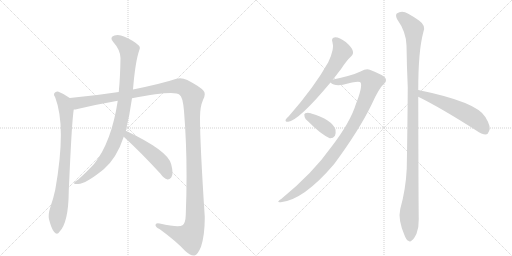
t = 0.00 s
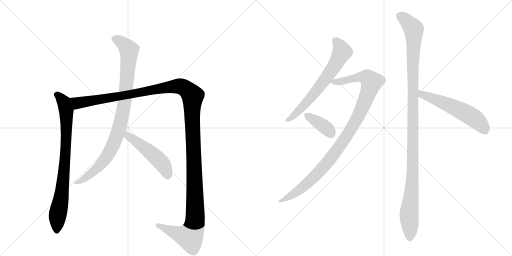
t = 1.82 s
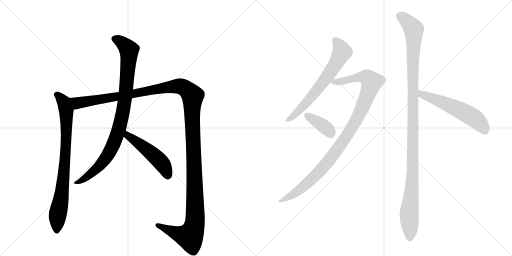
t = 3.64 s
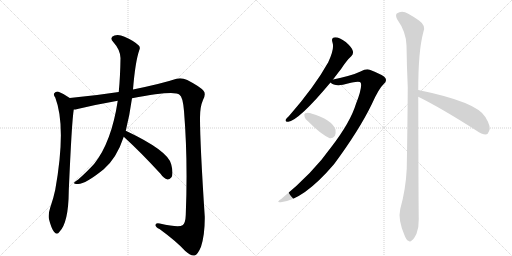
t = 5.46 s
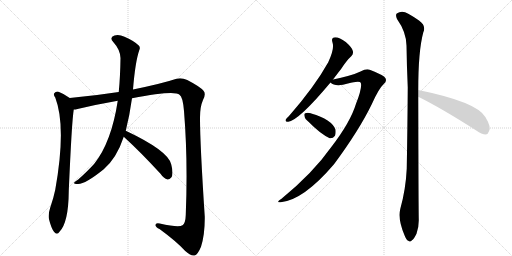
t = 7.28 s
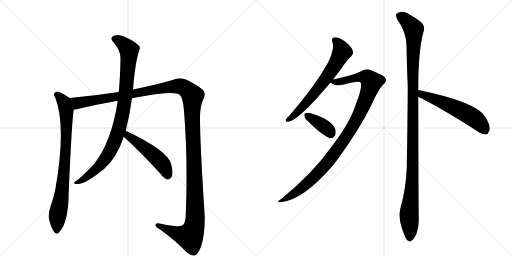
t = 9.10 s

The animated SVG that drew these frames (rendered in a browser with its animation timeline set to each time). Animation: 9 CSS @keyframes rules; one cycle of 9.10 s.

<svg version="1.1" viewBox="0 0 2048 1024" xmlns="http://www.w3.org/2000/svg">
  <g stroke="lightgray" stroke-dasharray="1,1" stroke-width="1" transform="scale(4, 4)">
    <line x1="0" y1="0" x2="256" y2="256"></line>
    <line x1="256" y1="0" x2="0" y2="256"></line>
    <line x1="128" y1="0" x2="128" y2="256"></line>
    <line x1="0" y1="128" x2="256" y2="128"></line>
    <line x1="256" y1="0" x2="512" y2="256"></line>
    <line x1="512" y1="0" x2="256" y2="256"></line>
    <line x1="384" y1="0" x2="384" y2="256"></line>
    <line x1="256" y1="128" x2="512" y2="128"></line>
  </g>
<g transform="scale(1, -1) translate(0, -850)">
   <style type="text/css">
    @keyframes keyframes0 {
      from {
       stroke: black;
       stroke-dashoffset: 816;
       stroke-width: 128;
       }
       73% {
       animation-timing-function: step-end;
       stroke: black;
       stroke-dashoffset: 0;
       stroke-width: 128;
       }
       to {
       stroke: black;
       stroke-width: 1024;
       }
       }
       #make-me-a-hanzi-animation-0 {
         animation: keyframes0 0.914062s both;
         animation-delay: 0.000000s;
         animation-timing-function: linear;
       }
    @keyframes keyframes1 {
      from {
       stroke: black;
       stroke-dashoffset: 1467;
       stroke-width: 128;
       }
       83% {
       animation-timing-function: step-end;
       stroke: black;
       stroke-dashoffset: 0;
       stroke-width: 128;
       }
       to {
       stroke: black;
       stroke-width: 1024;
       }
       }
       #make-me-a-hanzi-animation-1 {
         animation: keyframes1 1.443848s both;
         animation-delay: 0.914062s;
         animation-timing-function: linear;
       }
    @keyframes keyframes2 {
      from {
       stroke: black;
       stroke-dashoffset: 933;
       stroke-width: 128;
       }
       75% {
       animation-timing-function: step-end;
       stroke: black;
       stroke-dashoffset: 0;
       stroke-width: 128;
       }
       to {
       stroke: black;
       stroke-width: 1024;
       }
       }
       #make-me-a-hanzi-animation-2 {
         animation: keyframes2 1.009277s both;
         animation-delay: 2.357910s;
         animation-timing-function: linear;
       }
    @keyframes keyframes3 {
      from {
       stroke: black;
       stroke-dashoffset: 496;
       stroke-width: 128;
       }
       62% {
       animation-timing-function: step-end;
       stroke: black;
       stroke-dashoffset: 0;
       stroke-width: 128;
       }
       to {
       stroke: black;
       stroke-width: 1024;
       }
       }
       #make-me-a-hanzi-animation-3 {
         animation: keyframes3 0.653646s both;
         animation-delay: 3.367188s;
         animation-timing-function: linear;
       }
    @keyframes keyframes4 {
      from {
       stroke: black;
       stroke-dashoffset: 661;
       stroke-width: 128;
       }
       68% {
       animation-timing-function: step-end;
       stroke: black;
       stroke-dashoffset: 0;
       stroke-width: 128;
       }
       to {
       stroke: black;
       stroke-width: 1024;
       }
       }
       #make-me-a-hanzi-animation-4 {
         animation: keyframes4 0.787923s both;
         animation-delay: 4.020833s;
         animation-timing-function: linear;
       }
    @keyframes keyframes5 {
      from {
       stroke: black;
       stroke-dashoffset: 1029;
       stroke-width: 128;
       }
       77% {
       animation-timing-function: step-end;
       stroke: black;
       stroke-dashoffset: 0;
       stroke-width: 128;
       }
       to {
       stroke: black;
       stroke-width: 1024;
       }
       }
       #make-me-a-hanzi-animation-5 {
         animation: keyframes5 1.087402s both;
         animation-delay: 4.808757s;
         animation-timing-function: linear;
       }
    @keyframes keyframes6 {
      from {
       stroke: black;
       stroke-dashoffset: 376;
       stroke-width: 128;
       }
       55% {
       animation-timing-function: step-end;
       stroke: black;
       stroke-dashoffset: 0;
       stroke-width: 128;
       }
       to {
       stroke: black;
       stroke-width: 1024;
       }
       }
       #make-me-a-hanzi-animation-6 {
         animation: keyframes6 0.555990s both;
         animation-delay: 5.896159s;
         animation-timing-function: linear;
       }
    @keyframes keyframes7 {
      from {
       stroke: black;
       stroke-dashoffset: 1166;
       stroke-width: 128;
       }
       79% {
       animation-timing-function: step-end;
       stroke: black;
       stroke-dashoffset: 0;
       stroke-width: 128;
       }
       to {
       stroke: black;
       stroke-width: 1024;
       }
       }
       #make-me-a-hanzi-animation-7 {
         animation: keyframes7 1.198893s both;
         animation-delay: 6.452148s;
         animation-timing-function: linear;
       }
    @keyframes keyframes8 {
      from {
       stroke: black;
       stroke-dashoffset: 563;
       stroke-width: 128;
       }
       65% {
       animation-timing-function: step-end;
       stroke: black;
       stroke-dashoffset: 0;
       stroke-width: 128;
       }
       to {
       stroke: black;
       stroke-width: 1024;
       }
       }
       #make-me-a-hanzi-animation-8 {
         animation: keyframes8 0.708171s both;
         animation-delay: 7.651042s;
         animation-timing-function: linear;
       }
</style>
<path d="M 279 458 Q 258 474 234 483 Q 224 486 217 477 Q 213 471 221 460 Q 266 343 221 91 Q 214 57 201 20 Q 192 -7 196 -27 Q 205 -63 216 -77 Q 228 -92 238 -77 Q 274 -40 275 85 Q 287 364 295 412 C 299 442 299 444 279 458 Z" fill="lightgray"></path> 
<path d="M 528 457 Q 699 490 718 471 Q 731 464 736 406 Q 752 211 743 -10 Q 742 -43 730 -51 Q 715 -61 639 -44 Q 621 -40 622 -51 Q 623 -60 638 -66 Q 705 -115 741 -154 Q 765 -175 778 -172 Q 791 -169 804 -137 Q 820 -88 819 -16 Q 800 273 800 380 Q 800 423 812 450 Q 825 475 814 487 Q 801 503 749 530 Q 727 540 706 535 Q 649 516 532 492 L 475 482 Q 378 467 279 458 C 249 455 266 406 295 412 Q 302 412 310 414 Q 385 432 471 447 L 528 457 Z" fill="lightgray"></path> 
<path d="M 503 327 Q 519 391 528 457 L 532 492 Q 541 603 557 649 Q 563 661 554 669 Q 535 687 498 703 Q 476 713 458 708 Q 436 701 453 682 Q 481 651 482 618 Q 481 543 475 482 L 471 447 Q 446 282 377 195 Q 353 168 313 132 Q 300 125 297 120 Q 293 113 310 114 Q 338 111 415 173 Q 467 218 495 303 L 503 327 Z" fill="lightgray"></path> 
<path d="M 495 303 Q 562 242 642 155 Q 655 136 670 132 Q 677 131 685 140 Q 695 153 685 192 Q 675 246 503 327 C 476 340 473 323 495 303 Z" fill="lightgray"></path> 
<path d="M 1332 532 Q 1348 553 1365 575 Q 1387 609 1405 625 Q 1415 635 1411 647 Q 1408 660 1383 682 Q 1358 701 1341 701 Q 1323 700 1330 680 Q 1339 656 1313 601 Q 1259 504 1156 386 Q 1146 377 1143 372 Q 1139 362 1153 363 Q 1196 369 1322 520 L 1332 532 Z" fill="lightgray"></path> 
<path d="M 1322 520 Q 1337 505 1372 511 Q 1438 529 1443 519 Q 1450 501 1424 435 Q 1402 362 1326 263 Q 1251 157 1126 55 Q 1101 39 1123 41 Q 1214 50 1336 193 Q 1436 328 1487 433 Q 1515 496 1535 514 Q 1548 524 1542 537 Q 1536 549 1479 571 Q 1466 577 1442 564 Q 1409 548 1332 532 C 1307 527 1307 527 1322 520 Z" fill="lightgray"></path> 
<path d="M 1234 363 Q 1282 314 1319 297 Q 1332 296 1340 307 Q 1344 317 1342 332 Q 1327 372 1245 396 Q 1244 397 1243 397 Q 1230 401 1221 397 Q 1215 396 1218 385 Q 1219 375 1234 363 Z" fill="lightgray"></path> 
<path d="M 1673 490 Q 1673 646 1693 720 Q 1706 747 1676 768 Q 1660 780 1633 795 Q 1608 811 1587 796 Q 1581 790 1588 774 Q 1625 722 1626 668 Q 1627 590 1631 501 Q 1630 347 1627 176 Q 1623 92 1601 14 Q 1591 -28 1618 -91 Q 1625 -110 1633 -113 Q 1640 -120 1648 -111 Q 1655 -107 1666 -85 Q 1676 -58 1675 -26 Q 1674 26 1673 463 L 1673 490 Z" fill="lightgray"></path> 
<path d="M 1673 463 Q 1766 417 1905 328 Q 1927 312 1943 312 Q 1952 313 1956 325 Q 1966 341 1942 381 Q 1909 442 1673 490 C 1644 496 1646 476 1673 463 Z" fill="lightgray"></path> 
      <clipPath id="make-me-a-hanzi-clip-0">
      <path d="M 279 458 Q 258 474 234 483 Q 224 486 217 477 Q 213 471 221 460 Q 266 343 221 91 Q 214 57 201 20 Q 192 -7 196 -27 Q 205 -63 216 -77 Q 228 -92 238 -77 Q 274 -40 275 85 Q 287 364 295 412 C 299 442 299 444 279 458 Z" fill="lightgray"></path>
      </clipPath>
      <path clip-path="url(#make-me-a-hanzi-clip-0)" d="M 227 472 L 251 449 L 263 417 L 266 323 L 256 149 L 230 -17 L 227 -73 " fill="none" id="make-me-a-hanzi-animation-0" stroke-dasharray="688 1376" stroke-linecap="round"></path>

      <clipPath id="make-me-a-hanzi-clip-1">
      <path d="M 528 457 Q 699 490 718 471 Q 731 464 736 406 Q 752 211 743 -10 Q 742 -43 730 -51 Q 715 -61 639 -44 Q 621 -40 622 -51 Q 623 -60 638 -66 Q 705 -115 741 -154 Q 765 -175 778 -172 Q 791 -169 804 -137 Q 820 -88 819 -16 Q 800 273 800 380 Q 800 423 812 450 Q 825 475 814 487 Q 801 503 749 530 Q 727 540 706 535 Q 649 516 532 492 L 475 482 Q 378 467 279 458 C 249 455 266 406 295 412 Q 302 412 310 414 Q 385 432 471 447 L 528 457 Z" fill="lightgray"></path>
      </clipPath>
      <path clip-path="url(#make-me-a-hanzi-clip-1)" d="M 287 454 L 312 437 L 710 506 L 734 500 L 768 471 L 780 100 L 777 -56 L 759 -96 L 752 -96 L 718 -88 L 631 -51 " fill="none" id="make-me-a-hanzi-animation-1" stroke-dasharray="1339 2678" stroke-linecap="round"></path>

      <clipPath id="make-me-a-hanzi-clip-2">
      <path d="M 503 327 Q 519 391 528 457 L 532 492 Q 541 603 557 649 Q 563 661 554 669 Q 535 687 498 703 Q 476 713 458 708 Q 436 701 453 682 Q 481 651 482 618 Q 481 543 475 482 L 471 447 Q 446 282 377 195 Q 353 168 313 132 Q 300 125 297 120 Q 293 113 310 114 Q 338 111 415 173 Q 467 218 495 303 L 503 327 Z" fill="lightgray"></path>
      </clipPath>
      <path clip-path="url(#make-me-a-hanzi-clip-2)" d="M 459 694 L 483 684 L 516 648 L 500 454 L 475 330 L 448 261 L 405 194 L 350 144 L 304 118 " fill="none" id="make-me-a-hanzi-animation-2" stroke-dasharray="805 1610" stroke-linecap="round"></path>

      <clipPath id="make-me-a-hanzi-clip-3">
      <path d="M 495 303 Q 562 242 642 155 Q 655 136 670 132 Q 677 131 685 140 Q 695 153 685 192 Q 675 246 503 327 C 476 340 473 323 495 303 Z" fill="lightgray"></path>
      </clipPath>
      <path clip-path="url(#make-me-a-hanzi-clip-3)" d="M 512 317 L 513 307 L 641 205 L 660 177 L 671 147 " fill="none" id="make-me-a-hanzi-animation-3" stroke-dasharray="368 736" stroke-linecap="round"></path>

      <clipPath id="make-me-a-hanzi-clip-4">
      <path d="M 1332 532 Q 1348 553 1365 575 Q 1387 609 1405 625 Q 1415 635 1411 647 Q 1408 660 1383 682 Q 1358 701 1341 701 Q 1323 700 1330 680 Q 1339 656 1313 601 Q 1259 504 1156 386 Q 1146 377 1143 372 Q 1139 362 1153 363 Q 1196 369 1322 520 L 1332 532 Z" fill="lightgray"></path>
      </clipPath>
      <path clip-path="url(#make-me-a-hanzi-clip-4)" d="M 1340 688 L 1352 678 L 1368 643 L 1331 575 L 1228 441 L 1179 390 L 1151 371 " fill="none" id="make-me-a-hanzi-animation-4" stroke-dasharray="533 1066" stroke-linecap="round"></path>

      <clipPath id="make-me-a-hanzi-clip-5">
      <path d="M 1322 520 Q 1337 505 1372 511 Q 1438 529 1443 519 Q 1450 501 1424 435 Q 1402 362 1326 263 Q 1251 157 1126 55 Q 1101 39 1123 41 Q 1214 50 1336 193 Q 1436 328 1487 433 Q 1515 496 1535 514 Q 1548 524 1542 537 Q 1536 549 1479 571 Q 1466 577 1442 564 Q 1409 548 1332 532 C 1307 527 1307 527 1322 520 Z" fill="lightgray"></path>
      </clipPath>
      <path clip-path="url(#make-me-a-hanzi-clip-5)" d="M 1331 523 L 1381 526 L 1422 539 L 1461 542 L 1486 522 L 1430 378 L 1333 229 L 1233 120 L 1178 76 L 1128 47 " fill="none" id="make-me-a-hanzi-animation-5" stroke-dasharray="901 1802" stroke-linecap="round"></path>

      <clipPath id="make-me-a-hanzi-clip-6">
      <path d="M 1234 363 Q 1282 314 1319 297 Q 1332 296 1340 307 Q 1344 317 1342 332 Q 1327 372 1245 396 Q 1244 397 1243 397 Q 1230 401 1221 397 Q 1215 396 1218 385 Q 1219 375 1234 363 Z" fill="lightgray"></path>
      </clipPath>
      <path clip-path="url(#make-me-a-hanzi-clip-6)" d="M 1228 389 L 1290 349 L 1324 317 " fill="none" id="make-me-a-hanzi-animation-6" stroke-dasharray="248 496" stroke-linecap="round"></path>

      <clipPath id="make-me-a-hanzi-clip-7">
      <path d="M 1673 490 Q 1673 646 1693 720 Q 1706 747 1676 768 Q 1660 780 1633 795 Q 1608 811 1587 796 Q 1581 790 1588 774 Q 1625 722 1626 668 Q 1627 590 1631 501 Q 1630 347 1627 176 Q 1623 92 1601 14 Q 1591 -28 1618 -91 Q 1625 -110 1633 -113 Q 1640 -120 1648 -111 Q 1655 -107 1666 -85 Q 1676 -58 1675 -26 Q 1674 26 1673 463 L 1673 490 Z" fill="lightgray"></path>
      </clipPath>
      <path clip-path="url(#make-me-a-hanzi-clip-7)" d="M 1600 787 L 1655 733 L 1652 211 L 1636 -16 L 1639 -99 " fill="none" id="make-me-a-hanzi-animation-7" stroke-dasharray="1038 2076" stroke-linecap="round"></path>

      <clipPath id="make-me-a-hanzi-clip-8">
      <path d="M 1673 463 Q 1766 417 1905 328 Q 1927 312 1943 312 Q 1952 313 1956 325 Q 1966 341 1942 381 Q 1909 442 1673 490 C 1644 496 1646 476 1673 463 Z" fill="lightgray"></path>
      </clipPath>
      <path clip-path="url(#make-me-a-hanzi-clip-8)" d="M 1684 483 L 1688 472 L 1802 428 L 1878 389 L 1911 366 L 1940 328 " fill="none" id="make-me-a-hanzi-animation-8" stroke-dasharray="435 870" stroke-linecap="round"></path>

</g>
</svg>
